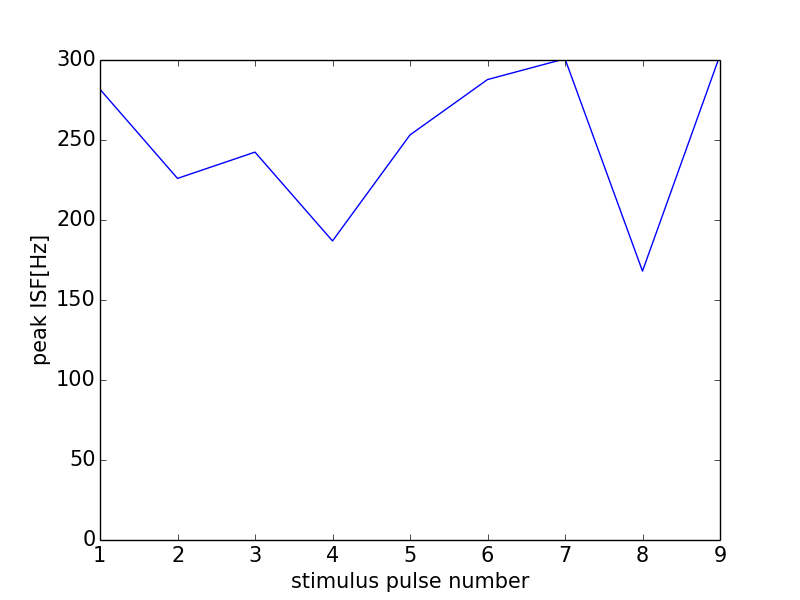

The file beside this chart, header and first rows:
0, 0.0
0, 0
1, 281.7
2, 226
3, 242.4
4, 186.9
5, 253.2
6, 287.8
7, 300.8
8, 168.1
9, 303
10, 166
